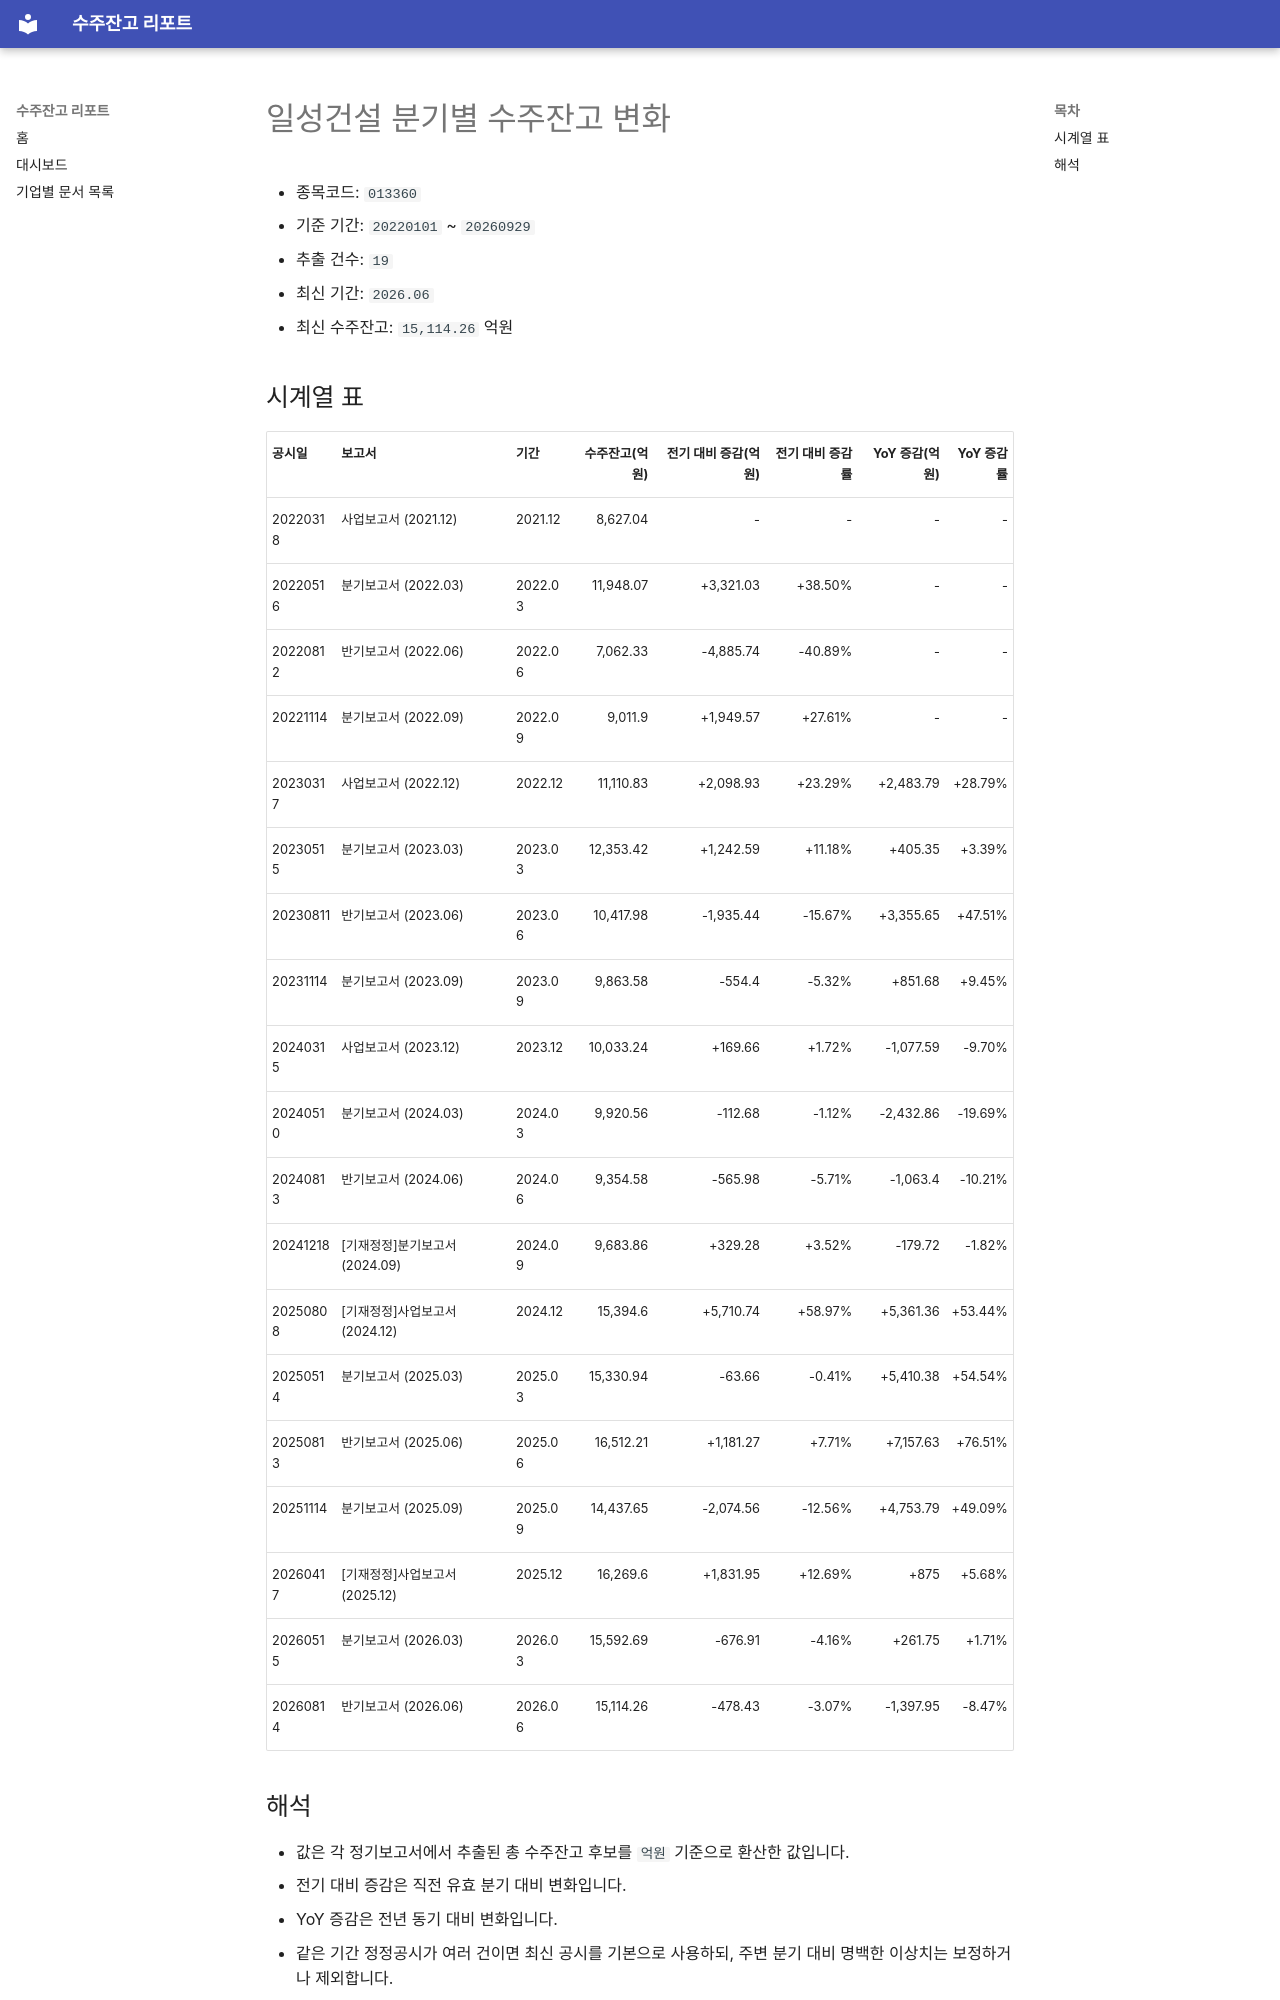

repository: agent-jaden/order-backlog-dashboard · page: companies/일성건설_수주잔고(013360)/index.html · generator: mkdocs

# 일성건설 분기별 수주잔고 변화

- 종목코드: `013360`
- 기준 기간: `20220101` ~ `20260929`
- 추출 건수: `19`
- 최신 기간: `2026.06`
- 최신 수주잔고: `15,114.26` 억원

## 시계열 표

| 공시일 | 보고서 | 기간 | 수주잔고(억원) | 전기 대비 증감(억원) | 전기 대비 증감률 | YoY 증감(억원) | YoY 증감률 |
| --- | --- | --- | ---: | ---: | ---: | ---: | ---: |
| 20220318 | 사업보고서 (2021.12) | 2021.12 | 8,627.04 | - | - | - | - |
| 20220516 | 분기보고서 (2022.03) | 2022.03 | 11,948.07 | +3,321.03 | +38.50% | - | - |
| 20220812 | 반기보고서 (2022.06) | 2022.06 | 7,062.33 | -4,885.74 | -40.89% | - | - |
| 20221114 | 분기보고서 (2022.09) | 2022.09 | 9,011.9 | +1,949.57 | +27.61% | - | - |
| 20230317 | 사업보고서 (2022.12) | 2022.12 | 11,110.83 | +2,098.93 | +23.29% | +2,483.79 | +28.79% |
| 20230515 | 분기보고서 (2023.03) | 2023.03 | 12,353.42 | +1,242.59 | +11.18% | +405.35 | +3.39% |
| 20230811 | 반기보고서 (2023.06) | 2023.06 | 10,417.98 | -1,935.44 | -15.67% | +3,355.65 | +47.51% |
| 20231114 | 분기보고서 (2023.09) | 2023.09 | 9,863.58 | -554.4 | -5.32% | +851.68 | +9.45% |
| 20240315 | 사업보고서 (2023.12) | 2023.12 | 10,033.24 | +169.66 | +1.72% | -1,077.59 | -9.70% |
| 20240510 | 분기보고서 (2024.03) | 2024.03 | 9,920.56 | -112.68 | -1.12% | -2,432.86 | -19.69% |
| 20240813 | 반기보고서 (2024.06) | 2024.06 | 9,354.58 | -565.98 | -5.71% | -1,063.4 | -10.21% |
| 20241218 | [기재정정]분기보고서 (2024.09) | 2024.09 | 9,683.86 | +329.28 | +3.52% | -179.72 | -1.82% |
| 20250808 | [기재정정]사업보고서 (2024.12) | 2024.12 | 15,394.6 | +5,710.74 | +58.97% | +5,361.36 | +53.44% |
| 20250514 | 분기보고서 (2025.03) | 2025.03 | 15,330.94 | -63.66 | -0.41% | +5,410.38 | +54.54% |
| 20250813 | 반기보고서 (2025.06) | 2025.06 | 16,512.21 | +1,181.27 | +7.71% | +7,157.63 | +76.51% |
| 20251114 | 분기보고서 (2025.09) | 2025.09 | 14,437.65 | -2,074.56 | -12.56% | +4,753.79 | +49.09% |
| 20260417 | [기재정정]사업보고서 (2025.12) | 2025.12 | 16,269.6 | +1,831.95 | +12.69% | +875 | +5.68% |
| 20260515 | 분기보고서 (2026.03) | 2026.03 | 15,592.69 | -676.91 | -4.16% | +261.75 | +1.71% |
| 20260814 | 반기보고서 (2026.06) | 2026.06 | 15,114.26 | -478.43 | -3.07% | -1,397.95 | -8.47% |
